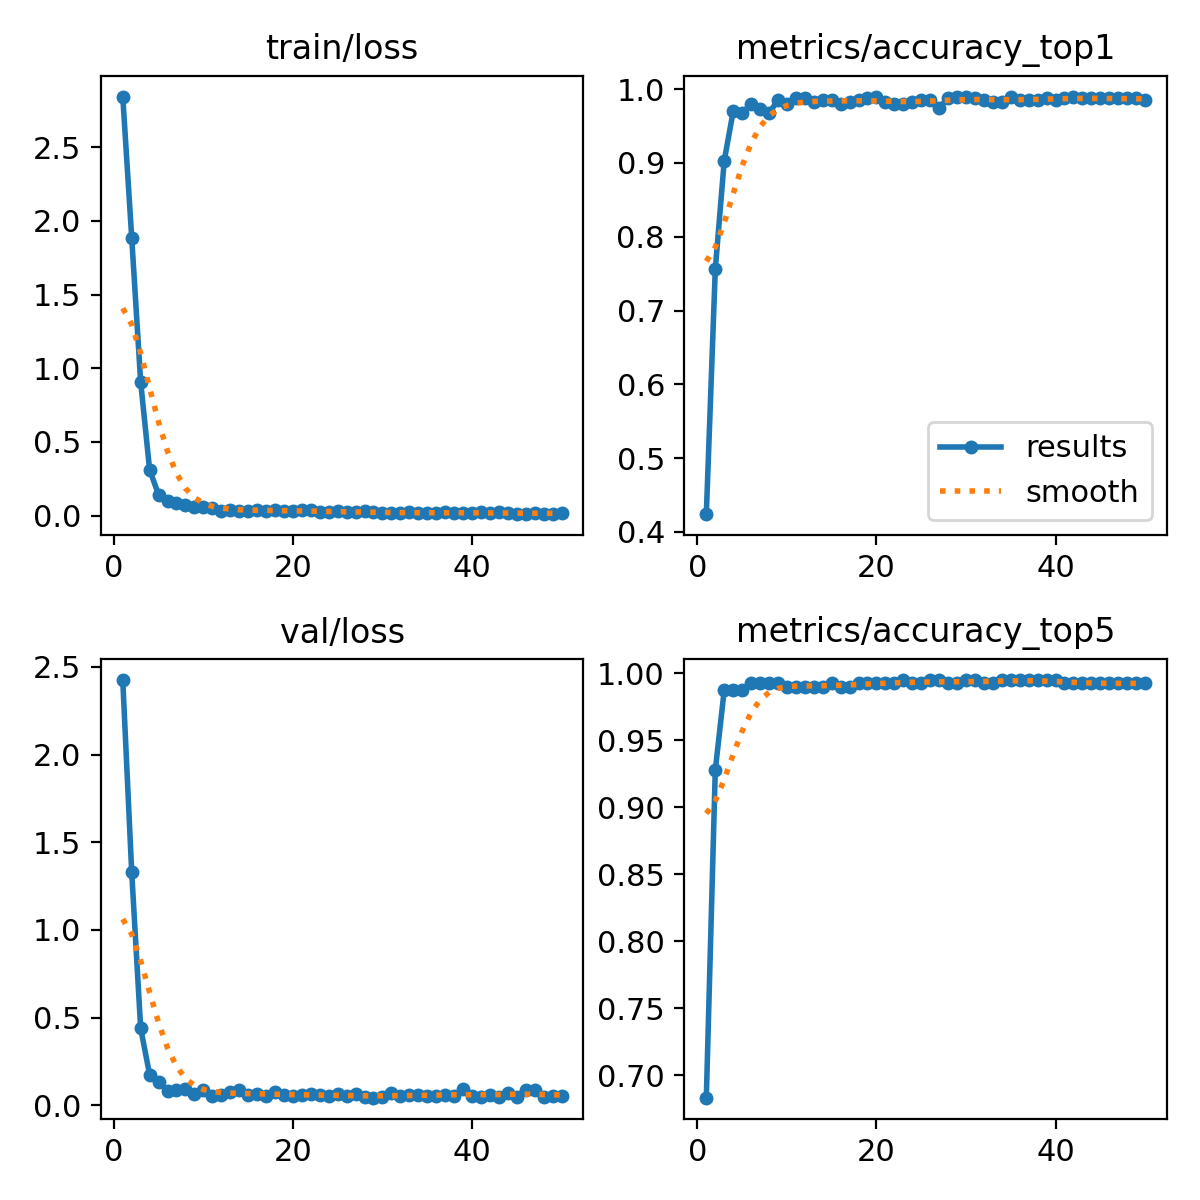

The data file committed next to this chart (first rows):
epoch, time, train/loss, metrics/accuracy_top1, metrics/accuracy_top5, val/loss, lr/pg0, lr/pg1, lr/pg2
1, 10.65, 2.844, 0.4239, 0.6833, 2.425, 0.0001364, 0.0001364, 0.0001364
2, 16.67, 1.886, 0.7556, 0.9277, 1.329, 0.0002751, 0.0002751, 0.0002751
3, 23.97, 0.906, 0.9027, 0.9875, 0.4388, 0.0004128, 0.0004128, 0.0004128
4, 31.03, 0.3104, 0.9701, 0.9875, 0.1741, 0.0004133, 0.0004133, 0.0004133
5, 38.56, 0.1417, 0.9676, 0.9875, 0.132, 0.0004105, 0.0004105, 0.0004105
6, 45.89, 0.1016, 0.98, 0.9925, 0.08327, 0.0004069, 0.0004069, 0.0004069
7, 52.48, 0.08632, 0.9726, 0.9925, 0.08738, 0.0004025, 0.0004025, 0.0004025
8, 59.94, 0.06923, 0.9676, 0.9925, 0.09231, 0.0003974, 0.0003974, 0.0003974
9, 67.3, 0.05943, 0.985, 0.9925, 0.06637, 0.0003915, 0.0003915, 0.0003915
10, 74.78, 0.05868, 0.98, 0.99, 0.0844, 0.0003849, 0.0003849, 0.0003849
11, 81.53, 0.05089, 0.9875, 0.99, 0.05378, 0.0003776, 0.0003776, 0.0003776
12, 88.57, 0.03189, 0.9875, 0.99, 0.05569, 0.0003696, 0.0003696, 0.0003696
13, 95.95, 0.04061, 0.9825, 0.99, 0.07491, 0.0003611, 0.0003611, 0.0003611
14, 102.9, 0.03173, 0.985, 0.99, 0.08572, 0.0003519, 0.0003519, 0.0003519
15, 109.9, 0.03089, 0.985, 0.9925, 0.057, 0.0003422, 0.0003422, 0.0003422
16, 117, 0.03993, 0.98, 0.99, 0.06613, 0.0003319, 0.0003319, 0.0003319
17, 124.1, 0.02899, 0.9825, 0.99, 0.05486, 0.0003212, 0.0003212, 0.0003212
18, 130.9, 0.03785, 0.985, 0.9925, 0.07558, 0.00031, 0.00031, 0.00031
19, 138.3, 0.03197, 0.9875, 0.9925, 0.06026, 0.0002985, 0.0002985, 0.0002985
20, 145.7, 0.03062, 0.99, 0.9925, 0.05207, 0.0002866, 0.0002866, 0.0002866
21, 152.4, 0.03553, 0.9825, 0.9925, 0.05953, 0.0002744, 0.0002744, 0.0002744
22, 159.8, 0.03647, 0.98, 0.9925, 0.06257, 0.0002619, 0.0002619, 0.0002619
23, 167.2, 0.02531, 0.98, 0.995, 0.05563, 0.0002493, 0.0002493, 0.0002493
24, 174.8, 0.02225, 0.9825, 0.9925, 0.05493, 0.0002365, 0.0002365, 0.0002365
25, 181.3, 0.02859, 0.985, 0.9925, 0.06377, 0.0002235, 0.0002235, 0.0002235
26, 189.2, 0.02287, 0.985, 0.995, 0.05265, 0.0002106, 0.0002106, 0.0002106
27, 196.4, 0.02315, 0.9751, 0.995, 0.06297, 0.0001976, 0.0001976, 0.0001976
28, 203, 0.02848, 0.9875, 0.9925, 0.04415, 0.0001847, 0.0001847, 0.0001847
29, 211, 0.02227, 0.99, 0.9925, 0.04293, 0.0001719, 0.0001719, 0.0001719
30, 218.3, 0.0194, 0.99, 0.995, 0.04477, 0.0001593, 0.0001593, 0.0001593
31, 224.3, 0.0173, 0.9875, 0.995, 0.0708, 0.0001468, 0.0001468, 0.0001468
32, 231.6, 0.01499, 0.985, 0.9925, 0.05042, 0.0001346, 0.0001346, 0.0001346
33, 238.8, 0.02267, 0.9825, 0.9925, 0.05569, 0.0001227, 0.0001227, 0.0001227
34, 246.2, 0.01902, 0.9825, 0.995, 0.05987, 0.0001111, 0.0001111, 0.0001111
35, 252.7, 0.01591, 0.99, 0.995, 0.05079, 9.99823e-05, 9.99823e-05, 9.99823e-05
36, 260, 0.01982, 0.985, 0.995, 0.053, 8.92573e-05, 8.92573e-05, 8.92573e-05
37, 267.3, 0.02274, 0.985, 0.995, 0.05607, 7.90111e-05, 7.90111e-05, 7.90111e-05
38, 274.4, 0.0177, 0.985, 0.995, 0.05439, 6.92842e-05, 6.92842e-05, 6.92842e-05
39, 282.1, 0.01506, 0.9875, 0.995, 0.09217, 6.01149e-05, 6.01149e-05, 6.01149e-05
40, 289, 0.01578, 0.985, 0.995, 0.05482, 5.15395e-05, 5.15395e-05, 5.15395e-05
41, 297.9, 0.02117, 0.9875, 0.9925, 0.04731, 4.35918e-05, 4.35918e-05, 4.35918e-05
42, 305.5, 0.01578, 0.99, 0.9925, 0.05753, 3.63031e-05, 3.63031e-05, 3.63031e-05
43, 313.8, 0.02203, 0.9875, 0.9925, 0.04794, 2.97022e-05, 2.97022e-05, 2.97022e-05
44, 321.7, 0.01942, 0.9875, 0.9925, 0.0711, 2.38151e-05, 2.38151e-05, 2.38151e-05
45, 329.2, 0.01099, 0.9875, 0.9925, 0.04898, 1.86652e-05, 1.86652e-05, 1.86652e-05
46, 337.3, 0.01346, 0.9875, 0.9925, 0.08849, 1.42727e-05, 1.42727e-05, 1.42727e-05
47, 344.9, 0.02036, 0.9875, 0.9925, 0.0865, 1.06549e-05, 1.06549e-05, 1.06549e-05
48, 353.3, 0.0132, 0.9875, 0.9925, 0.04937, 7.82618e-06, 7.82618e-06, 7.82618e-06
49, 360.5, 0.00908, 0.9875, 0.9925, 0.05047, 5.79764e-06, 5.79764e-06, 5.79764e-06
50, 369.1, 0.01832, 0.985, 0.9925, 0.04964, 4.57731e-06, 4.57731e-06, 4.57731e-06
